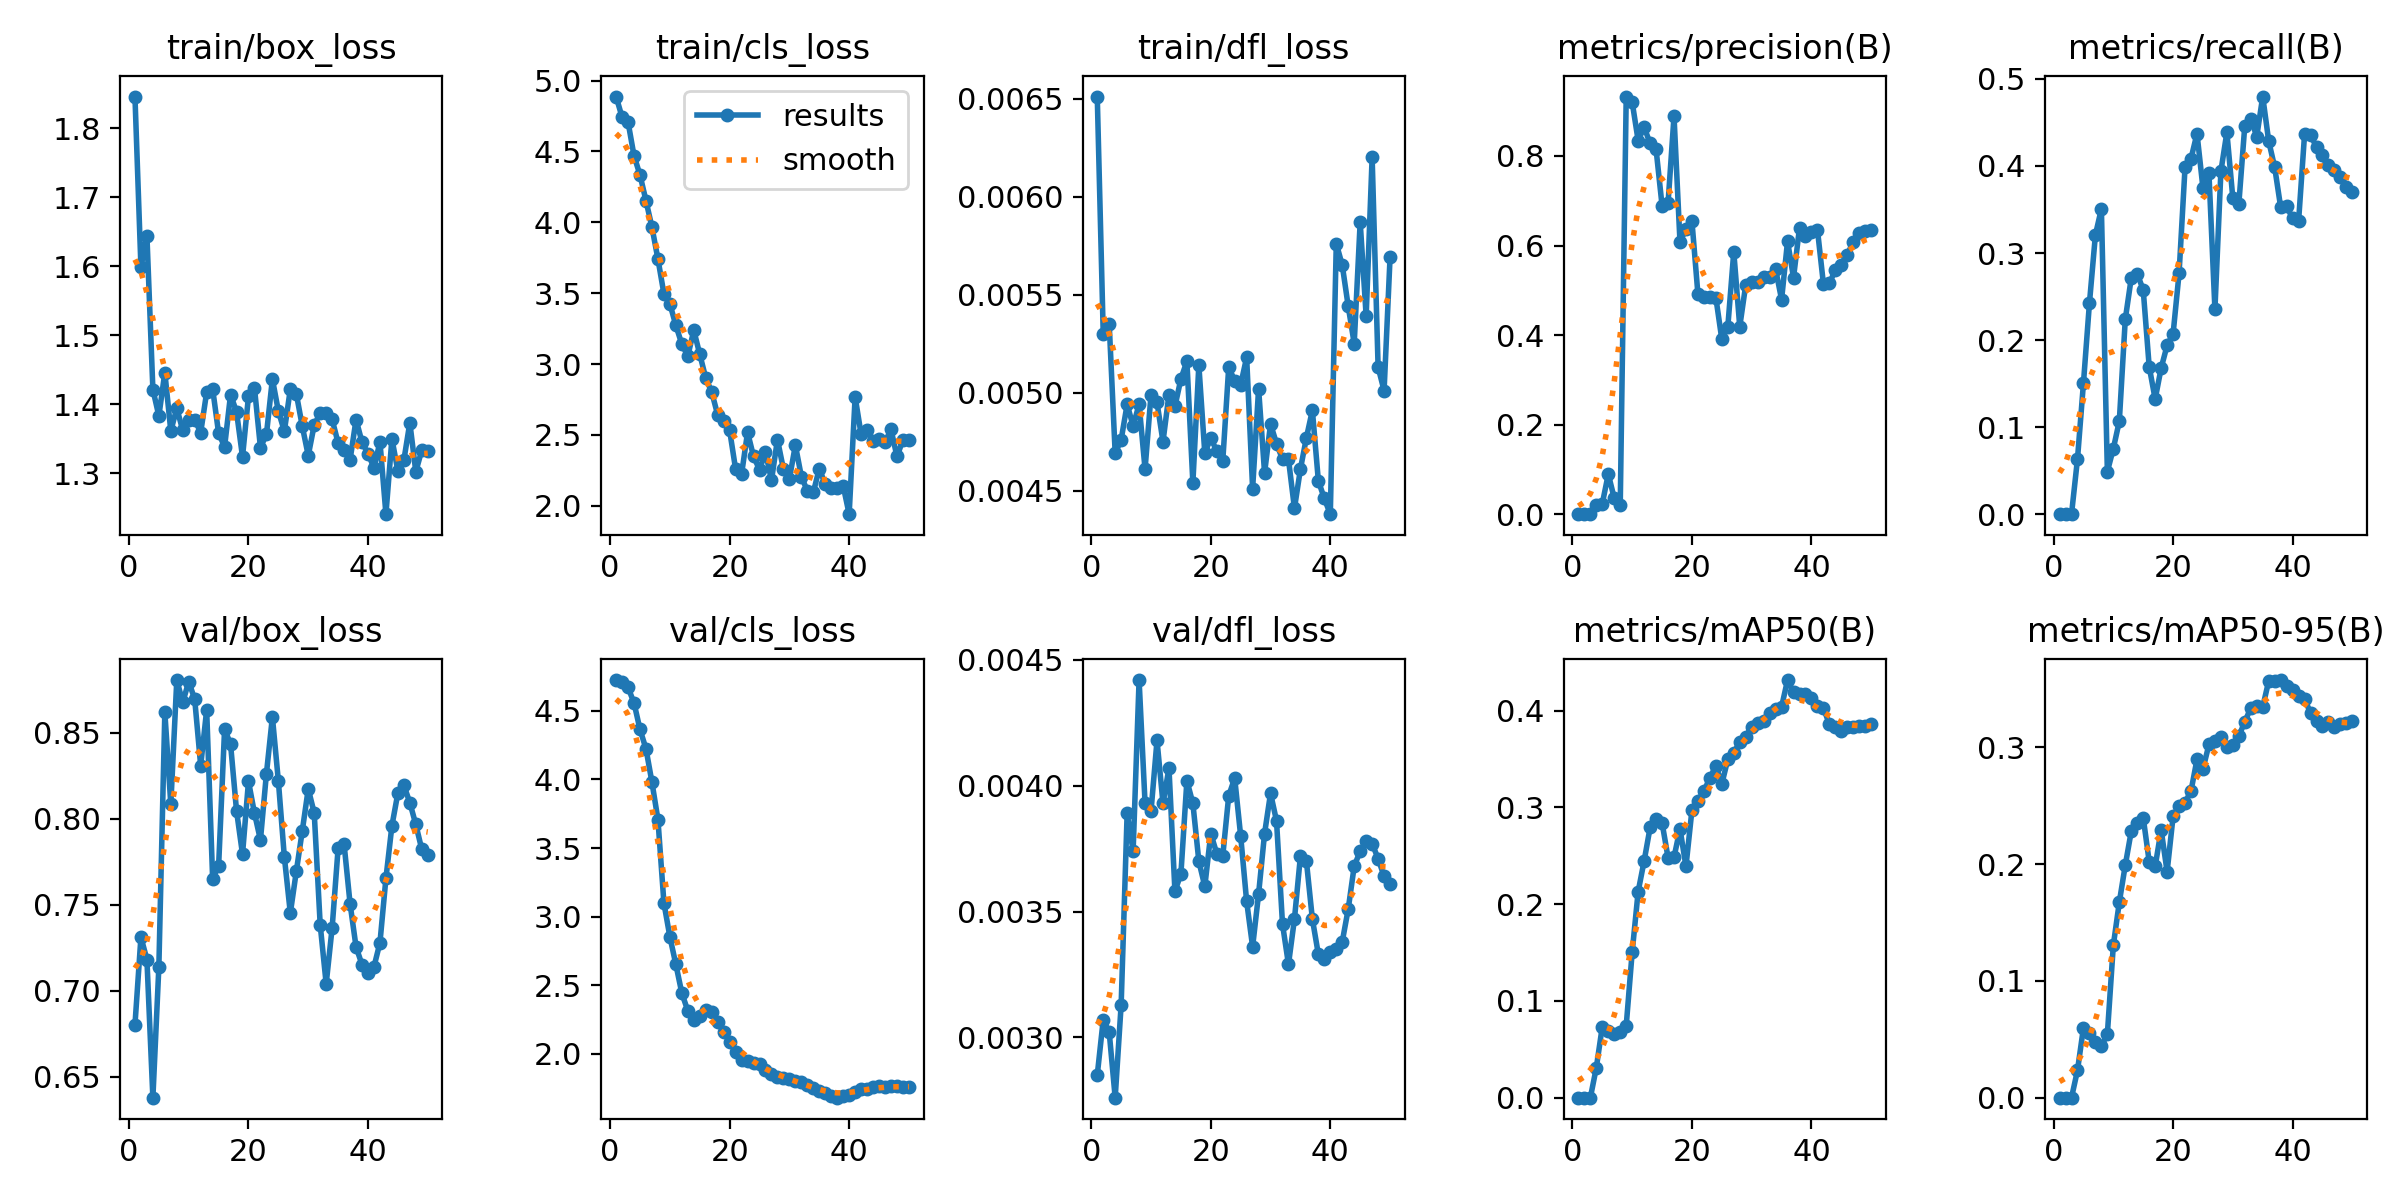

Source data for this figure (header and first rows):
epoch, time, train/box_loss, train/cls_loss, train/dfl_loss, metrics/precision(B), metrics/recall(B), metrics/mAP50(B), metrics/mAP50-95(B), val/box_loss, val/cls_loss, val/dfl_loss, lr/pg0, lr/pg1, lr/pg2
1, 99.67, 1.846, 4.887, 0.00651, 0, 0, 0, 0, 0.6803, 4.724, 0.00285, 3.682e-05, 3.682e-05, 3.682e-05
2, 186.4, 1.599, 4.742, 0.0053, 0, 0, 0, 0, 0.7312, 4.713, 0.00307, 7.73378e-05, 7.73378e-05, 7.73378e-05
3, 271.3, 1.644, 4.707, 0.00535, 0, 0, 0, 0, 0.7182, 4.671, 0.00302, 0.0001162, 0.0001162, 0.0001162
4, 352.3, 1.421, 4.469, 0.00469, 0.02143, 0.06328, 0.03115, 0.0234, 0.6379, 4.557, 0.00276, 0.0001534, 0.0001534, 0.0001534
5, 435.4, 1.383, 4.334, 0.00476, 0.0237, 0.1506, 0.07357, 0.05988, 0.7139, 4.364, 0.00313, 0.0001889, 0.0001889, 0.0001889
6, 520.5, 1.446, 4.152, 0.00494, 0.08939, 0.2424, 0.06929, 0.05507, 0.8618, 4.223, 0.00389, 0.0002227, 0.0002227, 0.0002227
7, 602.5, 1.361, 3.965, 0.00483, 0.03555, 0.3208, 0.06583, 0.04741, 0.8083, 3.98, 0.00374, 0.0002549, 0.0002549, 0.0002549
8, 683.8, 1.394, 3.741, 0.00494, 0.01981, 0.3508, 0.06829, 0.04419, 0.8806, 3.708, 0.00442, 0.0002855, 0.0002855, 0.0002855
9, 765.4, 1.362, 3.496, 0.00461, 0.9327, 0.04891, 0.07438, 0.05446, 0.8676, 3.1, 0.00393, 0.0003143, 0.0003143, 0.0003143
10, 845.8, 1.378, 3.425, 0.00499, 0.9202, 0.07531, 0.1506, 0.1306, 0.8797, 2.854, 0.0039, 0.0003415, 0.0003415, 0.0003415
11, 927.9, 1.378, 3.273, 0.00495, 0.8343, 0.1069, 0.2131, 0.1674, 0.8693, 2.652, 0.00418, 0.000367, 0.000367, 0.000367
12, 1010, 1.359, 3.14, 0.00475, 0.8644, 0.2239, 0.2447, 0.1991, 0.8308, 2.443, 0.00393, 0.0003909, 0.0003909, 0.0003909
13, 1093, 1.418, 3.057, 0.00499, 0.8281, 0.2714, 0.2793, 0.2281, 0.8632, 2.314, 0.00407, 0.000401, 0.000401, 0.000401
14, 1174, 1.422, 3.238, 0.00493, 0.8146, 0.2761, 0.2883, 0.2348, 0.7651, 2.245, 0.00358, 0.0003906, 0.0003906, 0.0003906
15, 1255, 1.358, 3.069, 0.00507, 0.6891, 0.2577, 0.2841, 0.2397, 0.7725, 2.278, 0.00365, 0.0003802, 0.0003802, 0.0003802
16, 1337, 1.339, 2.902, 0.00516, 0.6944, 0.1695, 0.2482, 0.202, 0.8522, 2.317, 0.00402, 0.0003698, 0.0003698, 0.0003698
17, 1420, 1.414, 2.803, 0.00454, 0.8888, 0.1322, 0.2485, 0.1979, 0.8432, 2.303, 0.00393, 0.0003594, 0.0003594, 0.0003594
18, 1502, 1.389, 2.641, 0.00514, 0.6077, 0.1678, 0.2779, 0.2293, 0.8046, 2.233, 0.0037, 0.0003489, 0.0003489, 0.0003489
19, 1585, 1.324, 2.602, 0.00469, 0.6367, 0.1939, 0.2392, 0.1935, 0.7794, 2.163, 0.0036, 0.0003385, 0.0003385, 0.0003385
20, 1667, 1.412, 2.532, 0.00477, 0.6543, 0.2072, 0.2974, 0.2408, 0.8217, 2.088, 0.00381, 0.0003281, 0.0003281, 0.0003281
21, 1752, 1.424, 2.258, 0.0047, 0.4915, 0.2766, 0.307, 0.2494, 0.8032, 2.016, 0.00373, 0.0003177, 0.0003177, 0.0003177
22, 1836, 1.337, 2.224, 0.00465, 0.4851, 0.3985, 0.317, 0.2526, 0.7876, 1.955, 0.00372, 0.0003073, 0.0003073, 0.0003073
23, 1917, 1.356, 2.519, 0.00513, 0.4846, 0.4085, 0.3304, 0.2626, 0.8261, 1.946, 0.00396, 0.0002969, 0.0002969, 0.0002969
24, 2000, 1.437, 2.348, 0.00506, 0.4838, 0.4372, 0.3431, 0.2896, 0.8591, 1.934, 0.00403, 0.0002865, 0.0002865, 0.0002865
25, 2082, 1.39, 2.255, 0.00504, 0.3905, 0.3745, 0.3243, 0.2814, 0.8218, 1.926, 0.0038, 0.000276, 0.000276, 0.000276
26, 2162, 1.361, 2.379, 0.00518, 0.4181, 0.3914, 0.3497, 0.3024, 0.7778, 1.886, 0.00354, 0.0002656, 0.0002656, 0.0002656
27, 2246, 1.422, 2.18, 0.00451, 0.5859, 0.2353, 0.3567, 0.3051, 0.7452, 1.852, 0.00336, 0.0002552, 0.0002552, 0.0002552
28, 2327, 1.416, 2.467, 0.00502, 0.4187, 0.394, 0.3674, 0.309, 0.7693, 1.831, 0.00357, 0.0002448, 0.0002448, 0.0002448
29, 2413, 1.368, 2.259, 0.00459, 0.5121, 0.4386, 0.3733, 0.3001, 0.7929, 1.826, 0.00381, 0.0002344, 0.0002344, 0.0002344
30, 2506, 1.326, 2.191, 0.00484, 0.5189, 0.3628, 0.3836, 0.3018, 0.8173, 1.818, 0.00397, 0.000224, 0.000224, 0.000224
31, 2595, 1.37, 2.428, 0.00474, 0.5185, 0.3563, 0.3871, 0.3096, 0.8033, 1.805, 0.00386, 0.0002136, 0.0002136, 0.0002136
32, 2684, 1.387, 2.207, 0.00466, 0.5296, 0.4464, 0.3894, 0.3218, 0.7383, 1.797, 0.00345, 0.0002031, 0.0002031, 0.0002031
33, 2767, 1.388, 2.105, 0.00466, 0.5287, 0.4542, 0.3981, 0.3336, 0.704, 1.777, 0.00329, 0.0001927, 0.0001927, 0.0001927
34, 2851, 1.378, 2.094, 0.00441, 0.5473, 0.4338, 0.4014, 0.3352, 0.7367, 1.753, 0.00347, 0.0001823, 0.0001823, 0.0001823
35, 2939, 1.344, 2.262, 0.00461, 0.4793, 0.4797, 0.404, 0.3344, 0.7829, 1.731, 0.00372, 0.0001719, 0.0001719, 0.0001719
36, 3019, 1.334, 2.152, 0.00477, 0.6096, 0.4286, 0.4317, 0.3568, 0.7852, 1.717, 0.0037, 0.0001615, 0.0001615, 0.0001615
37, 3099, 1.32, 2.126, 0.00491, 0.5283, 0.3985, 0.4193, 0.3567, 0.7506, 1.696, 0.00347, 0.0001511, 0.0001511, 0.0001511
38, 3184, 1.378, 2.124, 0.00455, 0.6396, 0.3527, 0.4174, 0.3575, 0.7255, 1.682, 0.00333, 0.0001407, 0.0001407, 0.0001407
39, 3267, 1.345, 2.141, 0.00446, 0.6218, 0.3539, 0.4168, 0.3521, 0.7152, 1.692, 0.00331, 0.0001302, 0.0001302, 0.0001302
40, 3350, 1.329, 1.941, 0.00438, 0.6311, 0.3397, 0.4136, 0.3491, 0.7102, 1.698, 0.00334, 0.0001198, 0.0001198, 0.0001198
41, 3433, 1.308, 2.768, 0.00576, 0.6357, 0.3365, 0.4052, 0.3442, 0.714, 1.722, 0.00335, 0.0001094, 0.0001094, 0.0001094
42, 3515, 1.346, 2.505, 0.00565, 0.5146, 0.4363, 0.4026, 0.3415, 0.728, 1.745, 0.00338, 9.89932e-05, 9.89932e-05, 9.89932e-05
43, 3596, 1.241, 2.537, 0.00544, 0.5156, 0.4355, 0.3863, 0.3293, 0.7654, 1.748, 0.00351, 8.85784e-05, 8.85784e-05, 8.85784e-05
44, 3675, 1.35, 2.455, 0.00525, 0.5456, 0.4218, 0.383, 0.3228, 0.7958, 1.76, 0.00368, 7.81636e-05, 7.81636e-05, 7.81636e-05
45, 3753, 1.303, 2.469, 0.00587, 0.5556, 0.4128, 0.3795, 0.3186, 0.8149, 1.766, 0.00374, 6.77488e-05, 6.77488e-05, 6.77488e-05
46, 3839, 1.319, 2.45, 0.00539, 0.5798, 0.4008, 0.3829, 0.3215, 0.8194, 1.762, 0.00378, 5.7334e-05, 5.7334e-05, 5.7334e-05
47, 3918, 1.373, 2.539, 0.0062, 0.6082, 0.395, 0.383, 0.317, 0.8093, 1.769, 0.00377, 4.69192e-05, 4.69192e-05, 4.69192e-05
48, 3996, 1.302, 2.349, 0.00513, 0.6281, 0.3878, 0.384, 0.3197, 0.7966, 1.764, 0.00371, 3.65044e-05, 3.65044e-05, 3.65044e-05
49, 4074, 1.334, 2.463, 0.00501, 0.633, 0.3757, 0.3842, 0.3207, 0.7822, 1.763, 0.00364, 2.60896e-05, 2.60896e-05, 2.60896e-05
50, 4152, 1.332, 2.464, 0.00569, 0.635, 0.3697, 0.386, 0.3227, 0.7787, 1.757, 0.00361, 1.56748e-05, 1.56748e-05, 1.56748e-05
